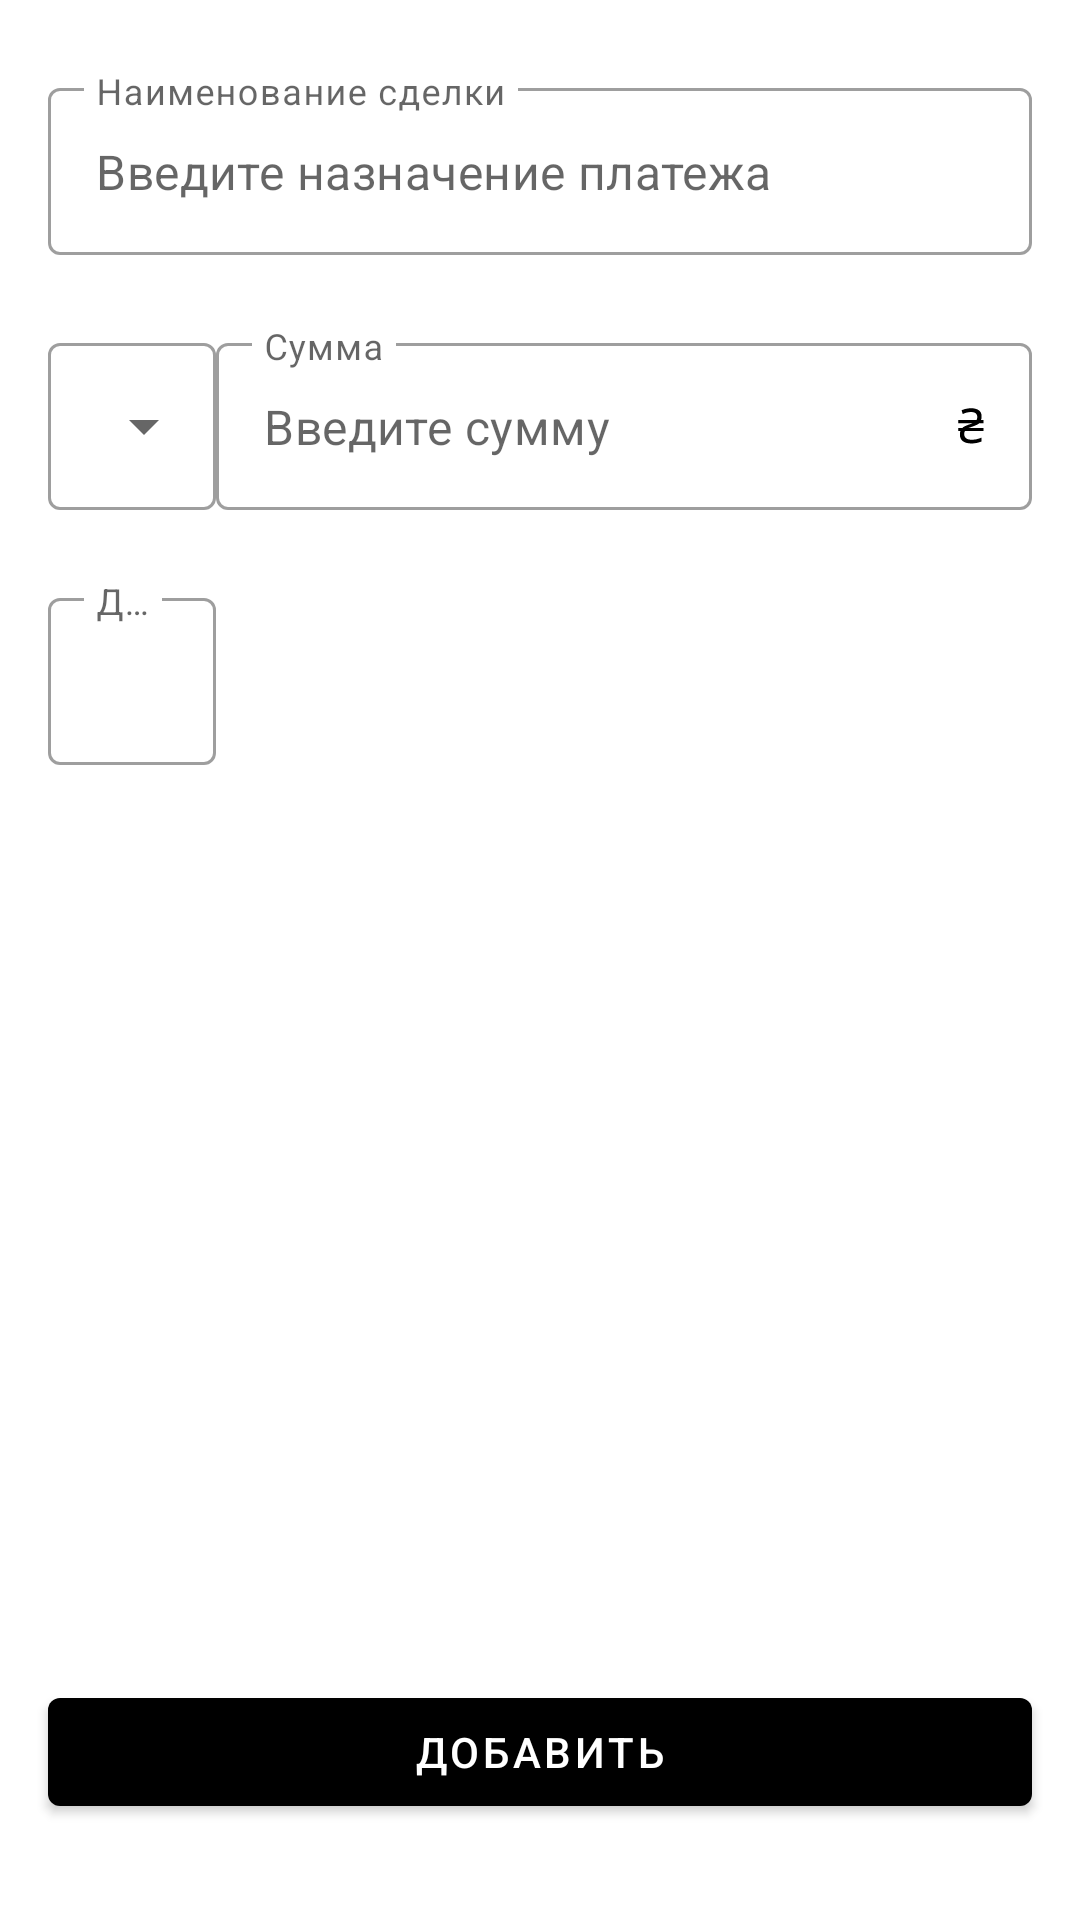

Android layout source for this screen:
<!-- AndroidManifest.xml: application theme Theme.TaxiTest -->
<!-- res/layout/fragment_deal.xml -->
<?xml version="1.0" encoding="utf-8"?>
<androidx.constraintlayout.widget.ConstraintLayout xmlns:android="http://schemas.android.com/apk/res/android"
    xmlns:app="http://schemas.android.com/apk/res-auto"
    xmlns:tools="http://schemas.android.com/tools"
    android:layout_width="match_parent"
    android:layout_height="match_parent"
    tools:context=".ui.deal.DealFragment">

    <com.google.android.material.textfield.TextInputLayout
        android:id="@+id/tilDealDescription"
        style="@style/Widget.MaterialComponents.TextInputLayout.OutlinedBox"
        android:layout_width="0dp"
        android:layout_height="wrap_content"
        android:layout_marginStart="16dp"
        android:layout_marginTop="24dp"
        android:layout_marginEnd="16dp"
        android:hint="@string/deal_description_hint"
        app:expandedHintEnabled="false"
        app:hintAnimationEnabled="false"
        app:layout_constraintEnd_toEndOf="parent"
        app:layout_constraintStart_toStartOf="parent"
        app:layout_constraintTop_toTopOf="parent">

        <com.google.android.material.textfield.TextInputEditText
            android:id="@+id/etDealName"
            android:layout_width="match_parent"
            android:layout_height="wrap_content"
            android:hint="@string/deal_description_label_hint" />

    </com.google.android.material.textfield.TextInputLayout>

    <com.google.android.material.textfield.TextInputLayout
        android:id="@+id/tilDealType"
        style="@style/Widget.MaterialComponents.TextInputLayout.OutlinedBox.ExposedDropdownMenu"
        android:layout_width="wrap_content"
        android:layout_height="wrap_content"
        android:layout_marginStart="16dp"
        android:layout_marginTop="24dp"
        app:expandedHintEnabled="false"
        app:hintAnimationEnabled="false"
        app:layout_constraintHorizontal_chainStyle="packed"
        app:layout_constraintStart_toStartOf="parent"
        app:layout_constraintTop_toBottomOf="@+id/tilDealDescription">

        <AutoCompleteTextView
            android:id="@+id/dropdownDealType"
            style="@style/Widget.MaterialComponents.AutoCompleteTextView.OutlinedBox"
            android:layout_width="match_parent"
            android:layout_height="wrap_content" />

    </com.google.android.material.textfield.TextInputLayout>

    <com.google.android.material.textfield.TextInputLayout
        android:id="@+id/tilDealSum"
        style="@style/Widget.MaterialComponents.TextInputLayout.OutlinedBox"
        android:layout_width="0dp"
        android:layout_height="wrap_content"
        android:layout_marginEnd="16dp"
        android:hint="@string/deal_sum_hint"
        app:expandedHintEnabled="false"
        app:hintAnimationEnabled="false"
        app:layout_constraintEnd_toEndOf="parent"
        app:layout_constraintHorizontal_chainStyle="packed"
        app:layout_constraintStart_toEndOf="@+id/tilDealType"
        app:layout_constraintTop_toTopOf="@+id/tilDealType">

        <com.google.android.material.textfield.TextInputEditText
            android:id="@+id/etDealSum"
            android:layout_width="match_parent"
            android:layout_height="wrap_content"
            android:drawableEnd="@drawable/ic_currency"
            android:drawablePadding="12dp"
            android:hint="@string/deal_sum_label_hint"
            android:inputType="number" />

    </com.google.android.material.textfield.TextInputLayout>

    <com.google.android.material.textfield.TextInputLayout
        android:id="@+id/tilDealDate"
        style="@style/Widget.MaterialComponents.TextInputLayout.OutlinedBox"
        android:layout_width="wrap_content"
        android:layout_height="wrap_content"
        android:layout_marginStart="16dp"
        android:layout_marginTop="24dp"
        android:layout_marginEnd="16dp"
        android:hint="@string/deal_date_hint"
        app:expandedHintEnabled="false"
        app:hintAnimationEnabled="false"
        app:layout_constraintStart_toStartOf="parent"
        app:layout_constraintTop_toBottomOf="@+id/tilDealSum">

        <com.google.android.material.textfield.TextInputEditText
            android:id="@+id/etDealDate"
            android:layout_width="match_parent"
            android:layout_height="wrap_content"
            android:drawableEnd="@drawable/ic_bx_calendar"
            android:drawablePadding="12dp"
            android:focusableInTouchMode="false"
            android:inputType="date"
            tools:text="30.05.2021" />

    </com.google.android.material.textfield.TextInputLayout>

    <Button
        android:id="@+id/btnSubmit"
        android:layout_width="0dp"
        android:layout_height="wrap_content"
        android:layout_marginStart="16dp"
        android:layout_marginEnd="16dp"
        android:layout_marginBottom="32dp"
        android:text="@string/add_label"
        app:layout_constraintBottom_toBottomOf="parent"
        app:layout_constraintEnd_toEndOf="parent"
        app:layout_constraintStart_toStartOf="parent" />

</androidx.constraintlayout.widget.ConstraintLayout>
<!-- resources referenced by this layout -->
<resources>
  <!-- drawable ic_currency (drawable) -->
  <vector xmlns:android="http://schemas.android.com/apk/res/android"
      android:width="9dp"
      android:height="13dp"
      android:viewportWidth="9"
      android:viewportHeight="13">
    <path
        android:pathData="M4.8587,12.16C3.6107,12.16 2.6507,11.9093 1.9787,11.408C1.3068,10.9067 0.9707,10.1493 0.9707,9.136C0.9707,8.7307 1.0294,8.3627 1.1467,8.032H0.3947V7.008H1.7387C1.9521,6.7947 2.2348,6.6027 2.5868,6.432C2.9494,6.2507 3.3228,6.0907 3.7067,5.952C4.1014,5.8133 4.4481,5.696 4.7467,5.6C5.0454,5.4933 5.2374,5.4187 5.3228,5.376H0.3947V4.352H6.5068C6.5921,4.2027 6.6508,4.048 6.6828,3.888C6.7254,3.728 6.7467,3.5253 6.7467,3.28C6.7467,2.7787 6.5761,2.3893 6.2347,2.112C5.8934,1.824 5.3601,1.68 4.6347,1.68C4.1121,1.68 3.6161,1.7493 3.1467,1.888C2.6881,2.0267 2.2774,2.1813 1.9147,2.352L1.5148,1.088C1.9201,0.896 2.4161,0.736 3.0027,0.608C3.5894,0.48 4.1601,0.416 4.7147,0.416C5.7921,0.416 6.6401,0.64 7.2587,1.088C7.8881,1.5253 8.2028,2.1973 8.2028,3.104C8.2028,3.328 8.1868,3.552 8.1547,3.776C8.1228,3.9893 8.0641,4.1813 7.9788,4.352H8.8588V5.376H7.4668C7.2961,5.5467 7.0294,5.7227 6.6667,5.904C6.3041,6.0747 5.9254,6.2347 5.5307,6.384C5.1361,6.5333 4.7787,6.6613 4.4587,6.768C4.1388,6.8747 3.9307,6.9547 3.8347,7.008H8.8588V8.032H2.6347C2.5494,8.192 2.4908,8.3413 2.4588,8.48C2.4267,8.6187 2.4107,8.8107 2.4107,9.056C2.4107,10.2933 3.2694,10.912 4.9868,10.912C5.5947,10.912 6.1814,10.8373 6.7467,10.688C7.3228,10.528 7.8028,10.3627 8.1868,10.192V11.488C7.8241,11.6587 7.3387,11.8133 6.7308,11.952C6.1227,12.0907 5.4988,12.16 4.8587,12.16Z"
        android:fillColor="#000000"/>
  </vector>
  <string name="add_label">Добавить</string>
  <string name="deal_date_hint">Дата</string>
  <string name="deal_description_hint">Наименование сделки</string>
  <string name="deal_description_label_hint">Введите назначение платежа</string>
  <string name="deal_sum_hint">Сумма</string>
  <string name="deal_sum_label_hint">Введите сумму</string>
  <style name="Theme.TaxiTest" parent="Theme.MaterialComponents.DayNight.DarkActionBar">
          
          <item name="colorPrimary">@color/black</item>
          <item name="colorPrimaryVariant">@color/black</item>
          <item name="colorOnPrimary">@color/white</item>
          
          <item name="colorSecondary">@color/white</item>
          <item name="colorSecondaryVariant">@color/white</item>
          <item name="colorOnSecondary">@color/black</item>
          
          <item name="android:statusBarColor" tools:targetApi="l">?attr/colorPrimaryVariant</item>
          <item name="drawerArrowStyle">@style/DrawerArrowStyle</item>
      </style>
  <color name="black">#FF000000</color>
  <color name="white">#FFFFFFFF</color>
  <style name="DrawerArrowStyle" parent="@style/Widget.AppCompat.DrawerArrowToggle">
          <item name="spinBars">true</item>
          <item name="color">@android:color/black</item>
      </style>
</resources>
